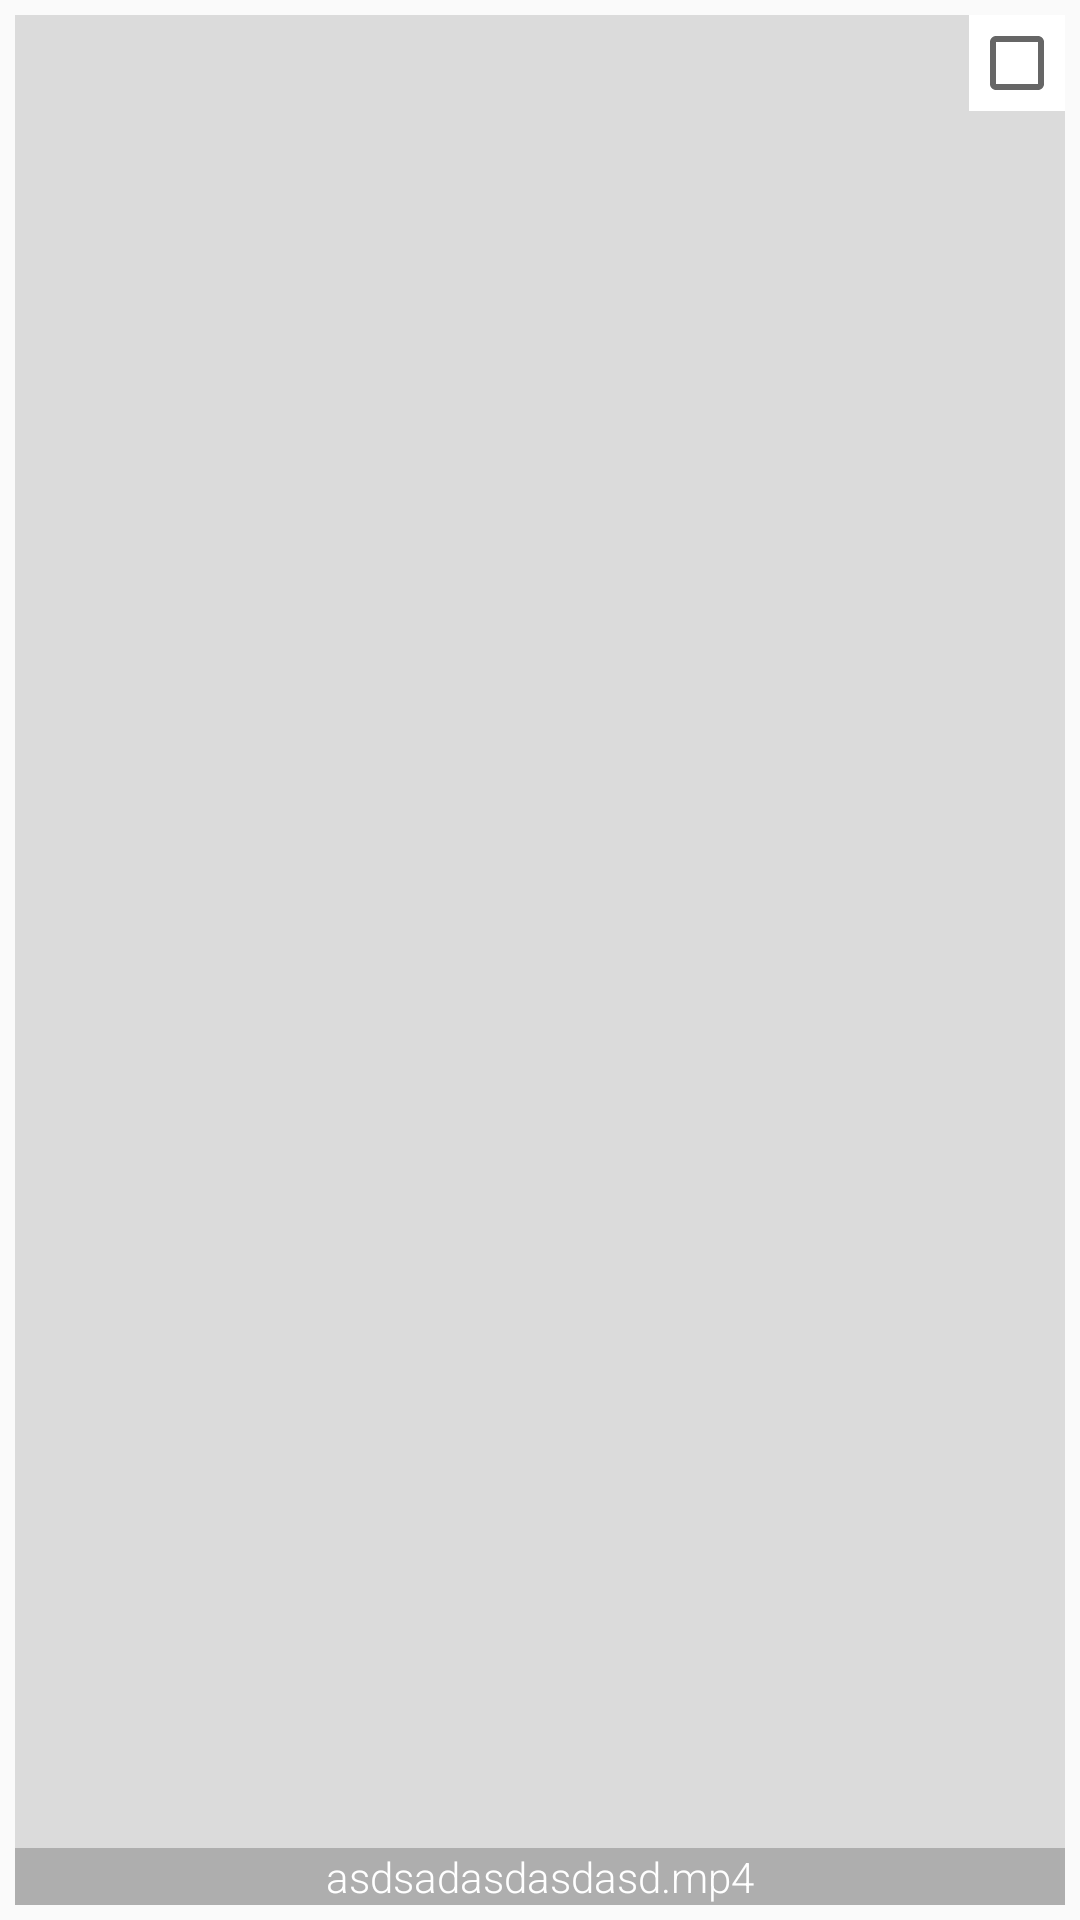

Layout XML and referenced resources for this Android screen:
<!-- AndroidManifest.xml: application theme AppTheme -->
<!-- res/layout/videogridlayout.xml -->
<?xml version="1.0" encoding="utf-8"?>

<LinearLayout xmlns:android="http://schemas.android.com/apk/res/android"
    xmlns:app="http://schemas.android.com/apk/res-auto"
    android:layout_width="180dp"
    android:layout_height="200dp"
    android:orientation="vertical">


    <FrameLayout
        android:layout_margin="5dp"

        android:layout_width="match_parent"
        android:layout_height="match_parent">
        <ImageView
            android:id="@+id/myvideoview"
            android:layout_width="match_parent"
            android:layout_height="match_parent"
            android:scaleType="centerCrop"
            />
        <LinearLayout
            android:layout_width="match_parent"
            android:layout_height="match_parent"
            android:background="#2A000000"
            />
        <ImageView
            android:id="@+id/playvideo"
            android:layout_width="wrap_content"
            android:layout_height="wrap_content"
            app:srcCompat="@drawable/ic_play_circle_outline_black_24dp"
            android:layout_gravity="center"
            />
    <TextView
        android:id="@+id/myfile"
        android:layout_width="match_parent"
        android:layout_height="wrap_content"
        android:layout_gravity="bottom"
        android:text="asdsadasdasdasd.mp4"
        android:textSize="14sp"
        android:fontFamily="sans-serif-light"
        android:textAlignment="center"
        android:background="#46000000"
        android:textColor="#fff"
        />
        <LinearLayout
            android:id="@+id/wrapper"
            android:layout_width="match_parent"
            android:layout_height="match_parent"
            android:background="#35FFFFFF"
            >
            <LinearLayout
                android:layout_width="wrap_content"
                android:layout_height="wrap_content"
                android:layout_weight="1"
                android:gravity="right"

                >
                <CheckBox
                    android:id="@+id/deleteitems"
                    android:layout_width="wrap_content"
                    android:layout_height="wrap_content"
                    android:background="#fff"
                    />
            </LinearLayout>
        </LinearLayout>
    </FrameLayout>
</LinearLayout>
<!-- resources referenced by this layout -->
<resources>
  <style name="AppTheme" parent="Theme.AppCompat.Light.DarkActionBar">
          
          <item name="colorPrimary">@color/colorPrimary</item>
          <item name="colorPrimaryDark">@color/colorPrimaryDark</item>
          <item name="colorAccent">@color/colorAccent</item>
  
      </style>
  <color name="colorPrimary">#00695C</color>
  <color name="colorPrimaryDark">#000</color>
  <color name="colorAccent">#000</color>
</resources>
